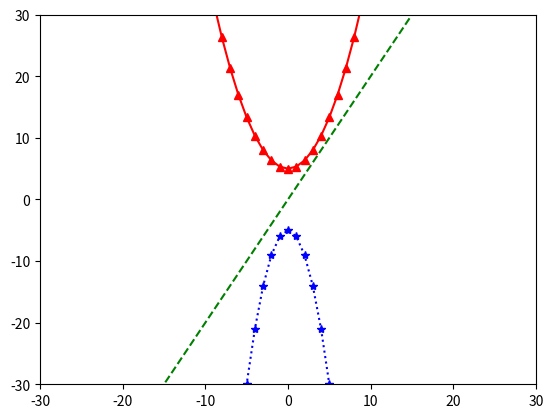

This chart was generated by the following Python code:
import matplotlib.pyplot as plt
import numpy as np

# x = [0, 1, 2, 3]
# data = [1, 2, 3, 4, ]
# plt.plot(x, data)
# plt.xlabel('x label')
# plt.ylabel('y label')
# plt.show()

# x = [i for i in np.linspace(0, 10, 1_000)]
# print(x)
# y = [i ** 2 for i in x]
# print(y)
# plt.plot(x, y)
# plt.axis([0, 10, 0, 10])
# plt.show()


x = np.arange(-20, 20)
y1 = 2 * x
y2 = (1/3) * x ** 2 + 5
y3 = -x ** 2 -5
plt.plot(x, y1, 'g--', x , y2, 'r^-', x, y3, 'b*:')
plt.axis([-30, 30, -30, 30])
plt.show()